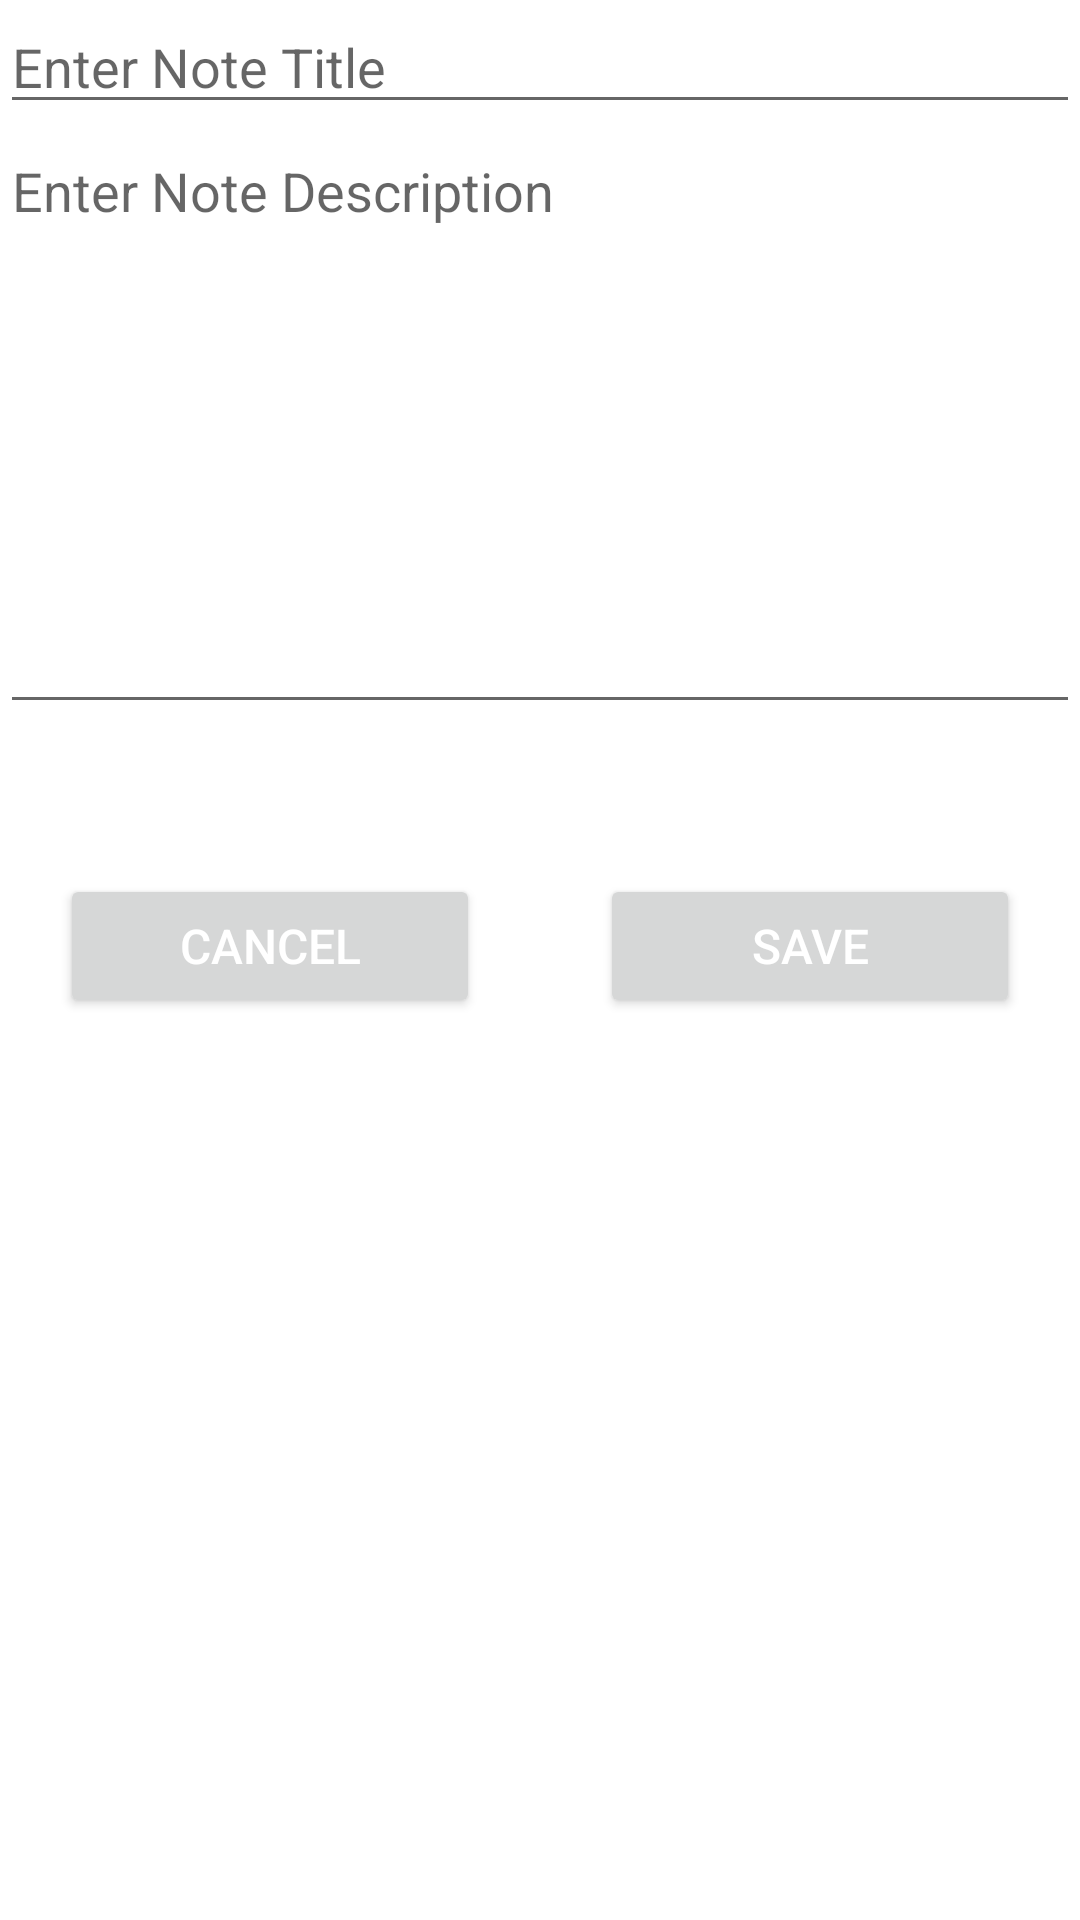

This screen was rendered from an Android layout file. Write that file and the resources it references.
<!-- AndroidManifest.xml: application theme Theme.NoteTakingApp -->
<!-- res/layout/activity_note_add.xml -->
<?xml version="1.0" encoding="utf-8"?>
<LinearLayout xmlns:android="http://schemas.android.com/apk/res/android"
    xmlns:app="http://schemas.android.com/apk/res-auto"
    xmlns:tools="http://schemas.android.com/tools"
    android:layout_width="match_parent"
    android:layout_height="match_parent"
    android:layout_margin="10dp"
    android:orientation="vertical"
    tools:context=".View.NoteAddActivity">

    <EditText
        android:id="@+id/noteTitleEditText"
        android:layout_width="match_parent"
        android:layout_height="wrap_content"
        android:ems="10"
        android:hint="Enter Note Title"
        android:inputType="text" />

    <EditText
        android:id="@+id/noteDescriptionEditText"
        android:layout_width="match_parent"
        android:layout_height="200dp"
        android:ems="10"
        android:gravity="start|top"
        android:hint="Enter Note Description"
        android:inputType="textMultiLine" />

    <LinearLayout
        android:layout_width="match_parent"
        android:layout_height="wrap_content"
        android:layout_marginTop="30dp"
        android:orientation="horizontal">

        <Button
            android:id="@+id/cancelButton"
            android:layout_width="wrap_content"
            android:layout_height="wrap_content"
            android:layout_margin="20dp"
            android:layout_weight="1"
            android:text="Cancel"
            android:textSize="16sp" />

        <Button
            android:id="@+id/saveButton"
            android:layout_width="wrap_content"
            android:layout_height="wrap_content"
            android:layout_margin="20dp"
            android:layout_weight="1"
            android:text="Save"
            android:textSize="16sp" />
    </LinearLayout>
</LinearLayout>
<!-- resources referenced by this layout -->
<resources>
  <style name="Theme.NoteTakingApp" parent="Base.Theme.NoteTakingApp" />
  <style name="Base.Theme.NoteTakingApp" parent="Theme.MaterialComponents.DayNight">
          <item name="colorPrimary">@color/main_color</item>
          <item name="android:textColorPrimary">@android:color/white</item>
      </style>
  <color name="main_color">#5784BA</color>
</resources>
